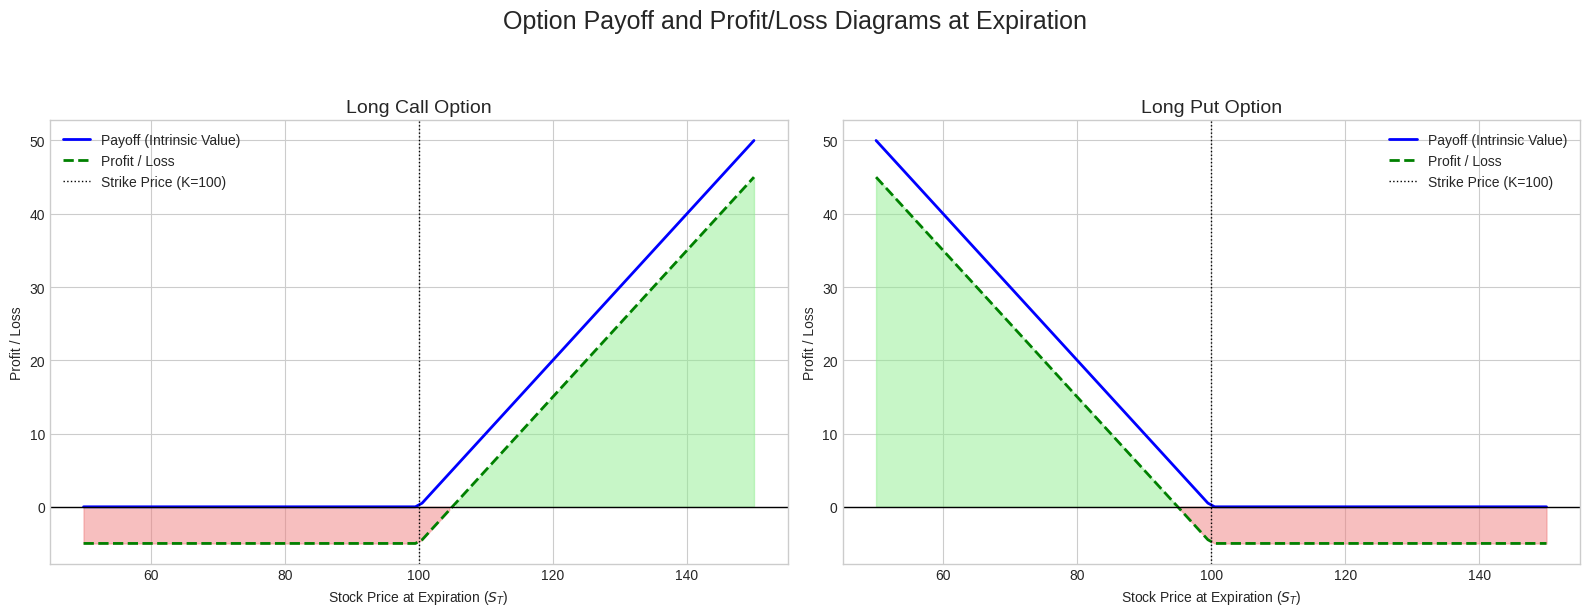

This figure's Python source: (Note: this script raises an exception after producing the figure.)
import numpy as np
import matplotlib.pyplot as plt

# --- Configuration ---
plt.style.use('seaborn-v0_8-whitegrid')

# --- Setup Plot ---
fig, (ax1, ax2) = plt.subplots(1, 2, figsize=(16, 6))
fig.suptitle('Option Payoff and Profit/Loss Diagrams at Expiration', fontsize=18, y=1.02)

# --- Common Parameters ---
K = 100  # Strike price
S_range = np.linspace(K - 50, K + 50, 100)
call_premium = 5
put_premium = 5

# --- Call Option Plot ---
call_payoff = np.maximum(S_range - K, 0)
call_profit = call_payoff - call_premium

ax1.plot(S_range, call_payoff, 'b-', lw=2, label='Payoff (Intrinsic Value)')
ax1.plot(S_range, call_profit, 'g--', lw=2, label='Profit / Loss')
ax1.axhline(0, color='k', linestyle='-', lw=1)
ax1.axvline(K, color='k', linestyle=':', lw=1, label=f'Strike Price (K={K})')
ax1.fill_between(S_range, call_profit, where=call_profit>0, color='lightgreen', alpha=0.5)
ax1.fill_between(S_range, call_profit, where=call_profit<0, color='lightcoral', alpha=0.5)
ax1.set_title('Long Call Option', fontsize=14)
ax1.set_xlabel('Stock Price at Expiration ($S_T$)')
ax1.set_ylabel('Profit / Loss')
ax1.legend()
ax1.grid(True)

# --- Put Option Plot ---
put_payoff = np.maximum(K - S_range, 0)
put_profit = put_payoff - put_premium

ax2.plot(S_range, put_payoff, 'b-', lw=2, label='Payoff (Intrinsic Value)')
ax2.plot(S_range, put_profit, 'g--', lw=2, label='Profit / Loss')
ax2.axhline(0, color='k', linestyle='-', lw=1)
ax2.axvline(K, color='k', linestyle=':', lw=1, label=f'Strike Price (K={K})')
ax2.fill_between(S_range, put_profit, where=put_profit>0, color='lightgreen', alpha=0.5)
ax2.fill_between(S_range, put_profit, where=put_profit<0, color='lightcoral', alpha=0.5)
ax2.set_title('Long Put Option', fontsize=14)
ax2.set_xlabel('Stock Price at Expiration ($S_T$)')
ax2.set_ylabel('Profit / Loss')
ax2.legend()
ax2.grid(True)


# --- Save Plot ---
# Create the directory if it doesn't exist
import os
output_dir = 'images/finance/options'
os.makedirs(output_dir, exist_ok=True)
output_path = f'images/png/call_put_payoffs.png'

plt.tight_layout(rect=[0, 0, 1, 0.96])
plt.savefig(output_path, dpi=300, bbox_inches='tight')

print(f"Plot saved to {output_path}")